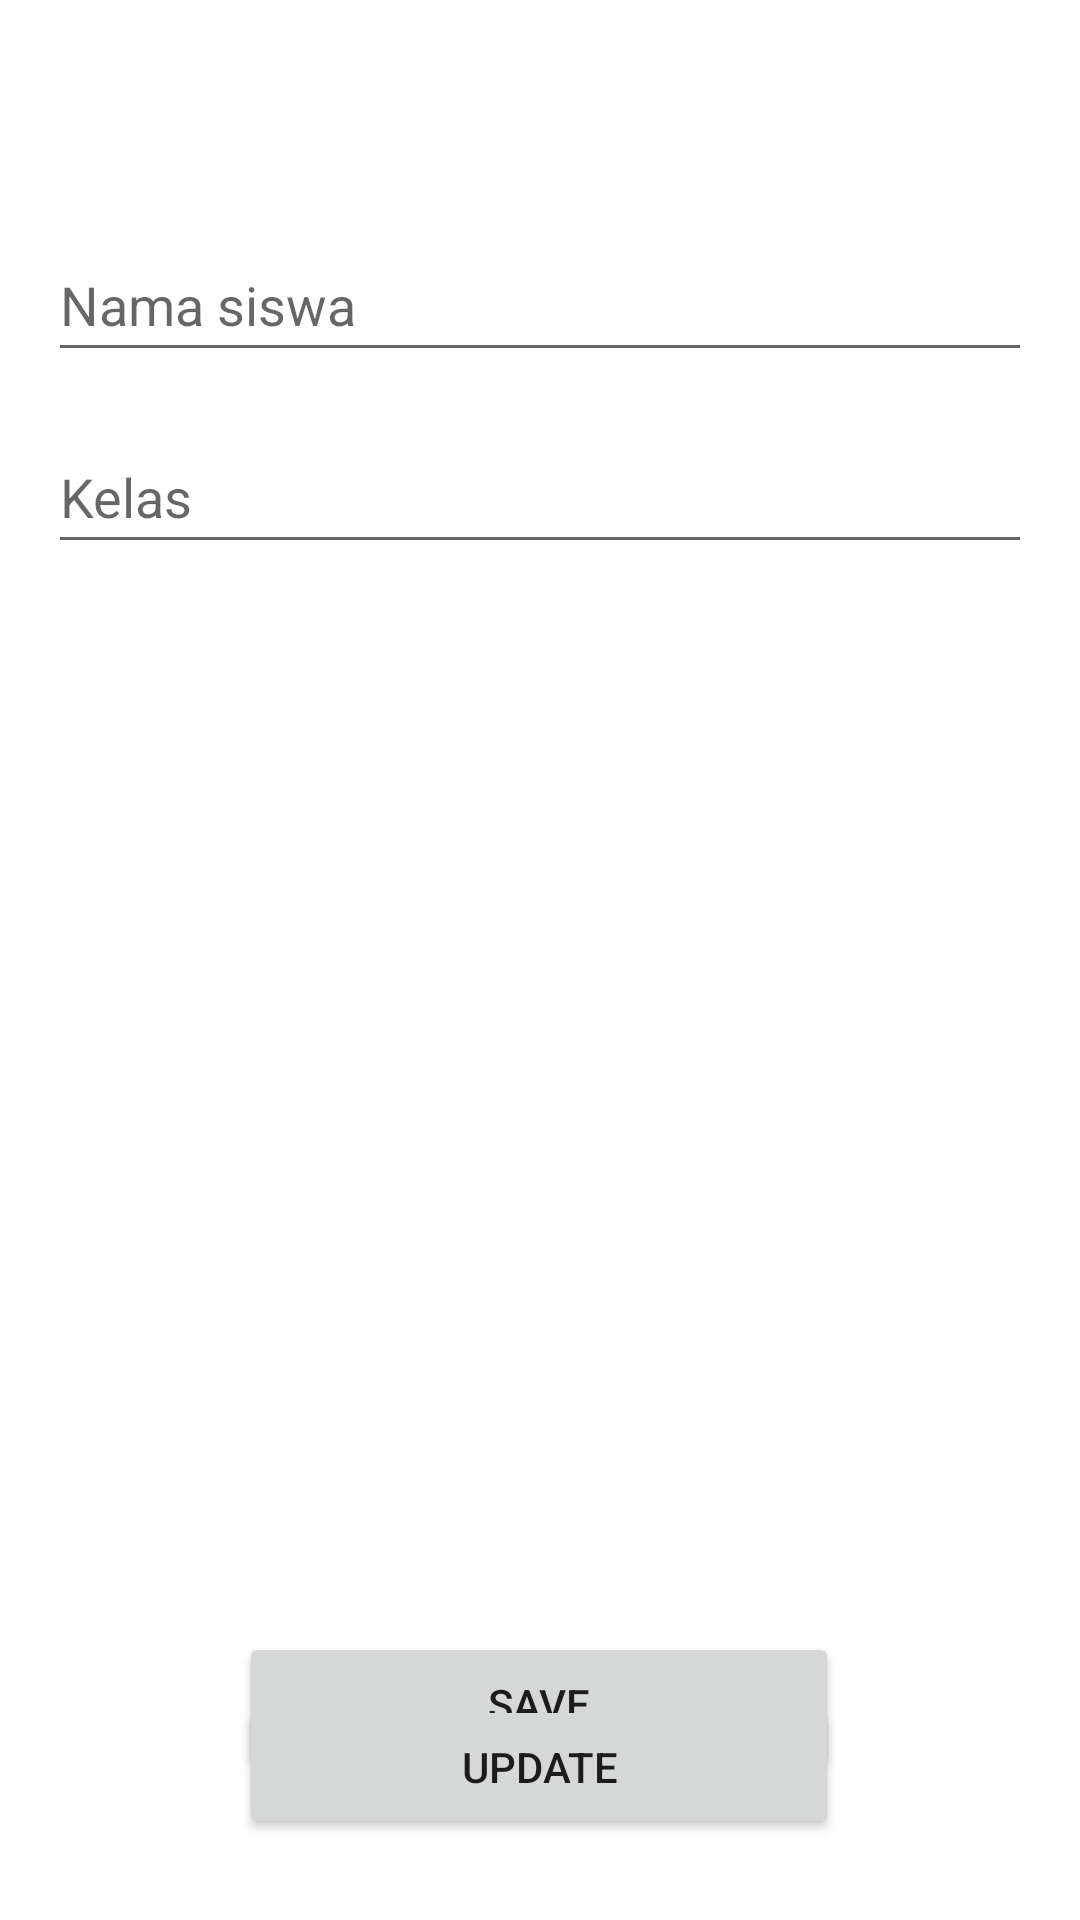

Android layout source for this screen:
<!-- AndroidManifest.xml: application theme Theme.Kotlindb_31_shafiq -->
<!-- res/layout/activity_add.xml -->
<?xml version="1.0" encoding="utf-8"?>
<androidx.constraintlayout.widget.ConstraintLayout xmlns:android="http://schemas.android.com/apk/res/android"
    xmlns:app="http://schemas.android.com/apk/res-auto"
    xmlns:tools="http://schemas.android.com/tools"
    android:layout_width="match_parent"
    android:layout_height="match_parent"
    tools:context=".AddActivity">

    <EditText
        android:id="@+id/et_siswa"
        android:layout_width="match_parent"
        android:layout_height="wrap_content"
        android:layout_marginStart="16dp"
        android:layout_marginTop="76dp"
        android:layout_marginEnd="16dp"
        android:ems="10"
        android:hint="Nama siswa"
        android:inputType="textPersonName"
        android:minHeight="48dp"
        app:layout_constraintEnd_toEndOf="parent"
        app:layout_constraintHorizontal_bias="0.0"
        app:layout_constraintStart_toStartOf="parent"
        app:layout_constraintTop_toTopOf="parent" />

    <EditText
        android:id="@+id/et_kelas"
        android:layout_width="match_parent"
        android:layout_height="wrap_content"
        android:layout_marginStart="16dp"
        android:layout_marginTop="16dp"
        android:layout_marginEnd="16dp"
        android:ems="10"
        android:hint="Kelas"
        android:inputType="textPersonName"
        android:minHeight="48dp"
        app:layout_constraintEnd_toEndOf="parent"
        app:layout_constraintHorizontal_bias="0.0"
        app:layout_constraintStart_toStartOf="parent"
        app:layout_constraintTop_toBottomOf="@+id/et_siswa" />

    <Button
        android:id="@+id/btn_save"
        android:layout_width="200dp"
        android:layout_height="wrap_content"
        android:layout_marginStart="24dp"
        android:layout_marginTop="356dp"
        android:layout_marginEnd="24dp"
        android:text="Save"
        app:layout_constraintBottom_toBottomOf="parent"
        app:layout_constraintEnd_toEndOf="parent"
        app:layout_constraintHorizontal_bias="0.496"
        app:layout_constraintStart_toStartOf="parent"
        app:layout_constraintTop_toBottomOf="@+id/et_kelas"
        app:layout_constraintVertical_bias="0.0" />

    <Button
        android:id="@+id/btn_update"
        android:layout_width="200dp"
        android:layout_height="wrap_content"
        android:layout_marginStart="24dp"
        android:layout_marginTop="356dp"
        android:layout_marginEnd="24dp"
        android:text="Update"
        app:layout_constraintBottom_toBottomOf="parent"
        app:layout_constraintEnd_toEndOf="parent"
        app:layout_constraintHorizontal_bias="0.498"
        app:layout_constraintStart_toStartOf="parent"
        app:layout_constraintTop_toBottomOf="@+id/et_kelas"
        app:layout_constraintVertical_bias="0.438" />


</androidx.constraintlayout.widget.ConstraintLayout>
<!-- resources referenced by this layout -->
<resources>
  <style name="Theme.Kotlindb_31_shafiq" parent="Theme.MaterialComponents.DayNight.DarkActionBar">
          
          <item name="colorPrimary">@color/purple_500</item>
          <item name="colorPrimaryVariant">@color/purple_700</item>
          <item name="colorOnPrimary">@color/white</item>
          
          <item name="colorSecondary">@color/teal_200</item>
          <item name="colorSecondaryVariant">@color/teal_700</item>
          <item name="colorOnSecondary">@color/black</item>
          
          <item name="android:statusBarColor" tools:targetApi="l">?attr/colorPrimaryVariant</item>
          
      </style>
  <!-- not gathered from this repository: default colours our renderer supplied (Android Studio template values) -->
  <color name="purple_500">#FF6200EE</color>
  <color name="purple_700">#FF3700B3</color>
  <color name="teal_200">#FF03DAC5</color>
  <color name="teal_700">#FF018786</color>
  <color name="black">#FF000000</color>
  <color name="white">#FFFFFFFF</color>
</resources>
